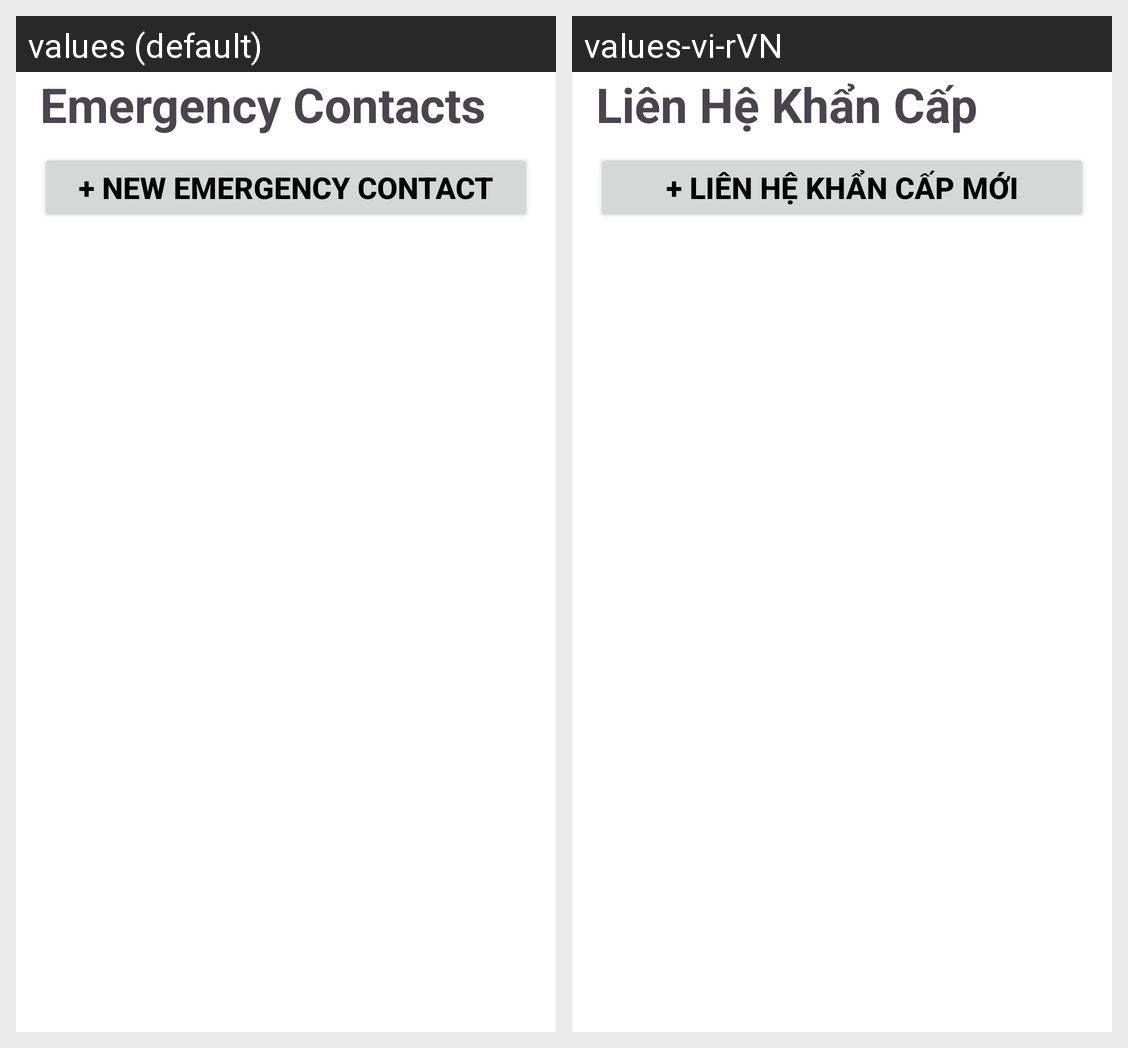

The same Android screen rendered under two of its app's locales, left to right. List the strings drawn on it with the default value and each locale's translation.
Android screen res/layout/fragment_sos_list.xml rendered under 2 locales, left to right: values (default), values-vi-rVN. Device: Nexus 5 (rendered at 1080×1920; each locale shown at half size, 540×960, under a caption strip naming it); theme Theme.ABER.
Strings drawn on this screen, with the default value and each locale's value (text and hints the layout hard-codes, and strings that could not be matched under every locale, appear in the picture but are not listed):

sos
  values: Emergency Contacts
  values-vi-rVN: Liên Hệ Khẩn Cấp

new_emergency_contact
  values: + New Emergency Contact
  values-vi-rVN: + Liên Hệ Khẩn Cấp Mới
